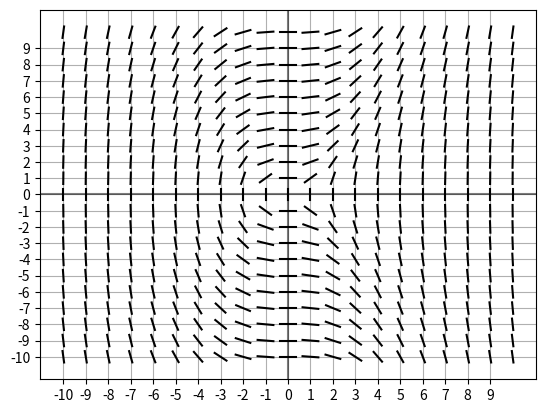

This figure's Python source:
import matplotlib.pyplot as plt
import numpy as np
from math import *

x_min = -10
x_max = 10
y_min = -10
y_max = 10
segment_len = 0.5
step = 1


def dydx(x, y):
    try:
        return x**2/y
    except ZeroDivisionError:
        return 1e10


fig = plt.figure()
# set grid
ax = fig.add_subplot(1, 1, 1)
x_grid_ticks = np.arange(x_min, x_max, 1)
y_grid_ticks = np.arange(y_min, y_max, 1)
ax.set_xticks(x_grid_ticks)
ax.set_yticks(y_grid_ticks)
plt.grid()
# make x=0 and y=0 lines visible
plt.axhline(y=0, color='k', alpha=0.5)
plt.axvline(x=0, color='k', alpha=0.5)

x = x_min
while x <= x_max:
    y = y_min
    while y <= y_max:
        slope = dydx(x, y)
        sub_domain = (segment_len / (slope**2 + 1))**0.5
        x1 = x - sub_domain / 2
        x2 = x + sub_domain / 2
        sub_range = slope * sub_domain
        y1 = y - sub_range / 2
        y2 = y + sub_range / 2
        plt.plot([x1, x2], [y1, y2], color='k')
        y += step
    x += step

plt.show()